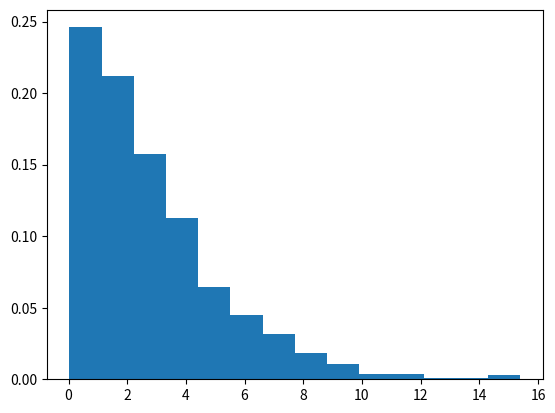

Generate this figure with matplotlib:
# import chisquare
import numpy as np
import matplotlib.pyplot as plt

# Using chisquare() method
gfg = np.random.chisquare(3, 1000)

count, bins, ignored = plt.hist(gfg, 14, density = True)
plt.show()
